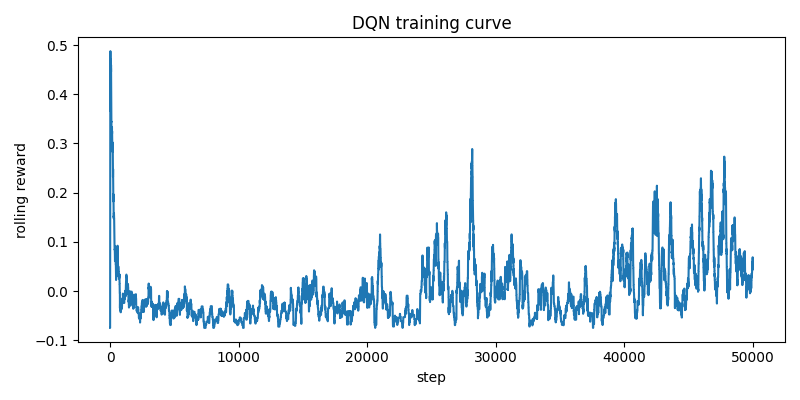

Values plotted in this chart, from the file beside it:
step, reward, loss, epsilon, hit
0, -0.075, , 1.0, False
1, -0.075, , 1, False
2, -0.075, , 0.9999, False
3, -0.075, , 0.9999, False
4, -0.075, , 0.9999, False
5, -0.075, , 0.9998, False
6, -0.075, , 0.9998, False
7, 0.68, , 0.9998, True
8, 1.29, , 0.9997, True
9, -0.075, , 0.9997, False
10, -0.075, , 0.9997, False
11, 1.525, , 0.9997, True
12, -0.075, , 0.9996, False
13, 1.55, , 0.9996, True
14, 1.35, , 0.9996, True
15, 1.26, , 0.9995, True
16, -0.075, , 0.9995, False
17, -0.075, , 0.9995, False
18, 0.6004, , 0.9994, True
19, 0.57, , 0.9994, True
20, 1.525, , 0.9994, True
21, -0.075, , 0.9993, False
22, -0.075, , 0.9993, False
23, -0.075, , 0.9993, False
24, -0.075, , 0.9992, False
25, 1.115, , 0.9992, True
26, 1.49, , 0.9992, True
27, 0.88, , 0.9991, True
28, 1.51, , 0.9991, True
29, -0.075, , 0.9991, False
30, -0.075, , 0.999, False
31, -0.075, , 0.999, False
32, 0.43, , 0.999, True
33, -0.075, , 0.999, False
34, -0.075, , 0.9989, False
35, -0.075, , 0.9989, False
36, 0.42, , 0.9989, True
37, -0.075, , 0.9988, False
38, 1.325, , 0.9988, True
39, 0.8004, , 0.9988, True
40, 0.8004, , 0.9987, True
41, -0.075, , 0.9987, False
42, 0.8004, , 0.9987, True
43, 1.08, , 0.9986, True
44, 1, , 0.9986, True
45, -0.075, , 0.9986, False
46, -0.075, , 0.9985, False
47, -0.075, , 0.9985, False
48, -0.075, , 0.9985, False
49, 1.09, , 0.9984, True
50, 1.525, , 0.9984, True
51, 1.09, , 0.9984, True
52, -0.075, , 0.9984, False
53, -0.075, , 0.9983, False
54, 1.125, , 0.9983, True
55, 1.14, , 0.9983, True
56, 1.14, , 0.9982, True
57, -0.075, , 0.9982, False
58, 0.42, , 0.9982, True
59, -0.075, , 0.9981, False
... 49,940 more rows
